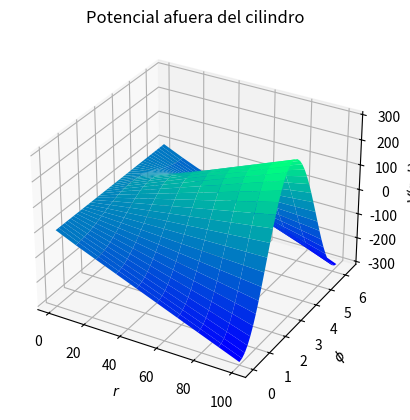

Reproduce this figure in Python.
#segunda prueba de graficación
#método github

#Gráfica del problema de Laplace de cilíndricas

#importamos los módulos necesarios 
#Se necesita tener instalado:
##Matplotlib
##Numpy
##Scipy
#para poder ejecutar el código

from mpl_toolkits import mplot3d
import numpy as np
import matplotlib.pyplot as plt

#Creamos los ejes en 3d
fig = plt.figure("Potencial_Cilíndricas")
ax = plt.axes(projection='3d')

#Creamos la función que vamos a graficar

R = 1 #radio del cilindro de 1 unidad en m
E_0 = 3 #Valor del campo eléctrio en V/m

r = np.linspace(1, 100, 10)
phi = np.linspace(0, 2*np.pi, 40)
r, phi = np.meshgrid(r, phi) #hacemos una malla con las dos variables

Y = r*np.sin(phi)
X = r*np.cos(phi)

#Armamos la función de potencial V(r, phi) en V
V = -E_0*(r - (R**2)/(r))*np.cos(phi)


#Graficamos la función
ax.plot_surface(r, phi, V, rstride = 1, cstride = 1, cmap = 'winter', edgecolor = 'none')

#Añadimos detalles adicionales estéticos
ax.set_xlabel(r'$r$')
ax.set_ylabel(r'$\phi$')
ax.set_zlabel(r'$V(r,\phi)$')
ax.set_title("Potencial afuera del cilindro")

#Mostramos la gráfica
plt.show()
